Run: headless pygame with SDL's dummy video driver; simulated clock (each Clock.tick advances the game by its frame time, no real sleeping); random seed 0; keys injected as events and as key.get_pressed() state; mouse plan: one left click at the window centre at the start of phase 2, then a move to the lower-right quarter at the start of phase 3.
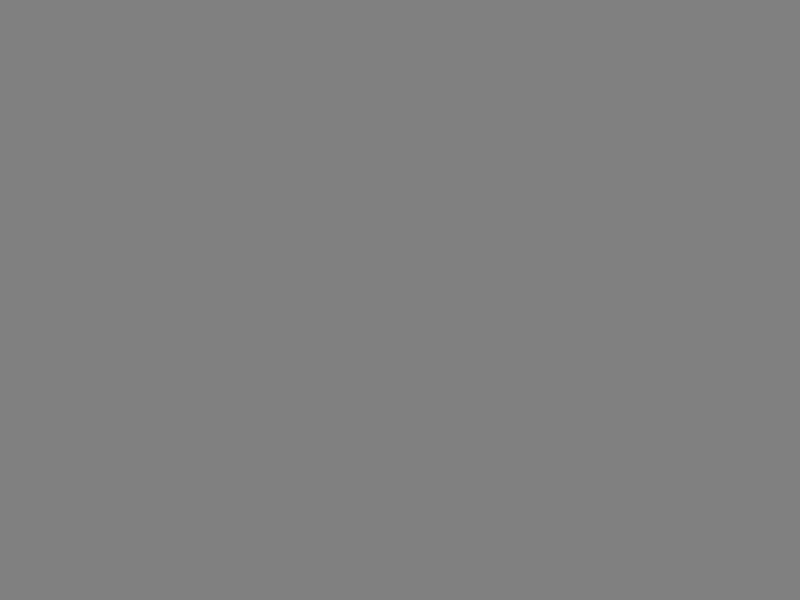
Frame 1 of 4 · flips 1–60 · no input
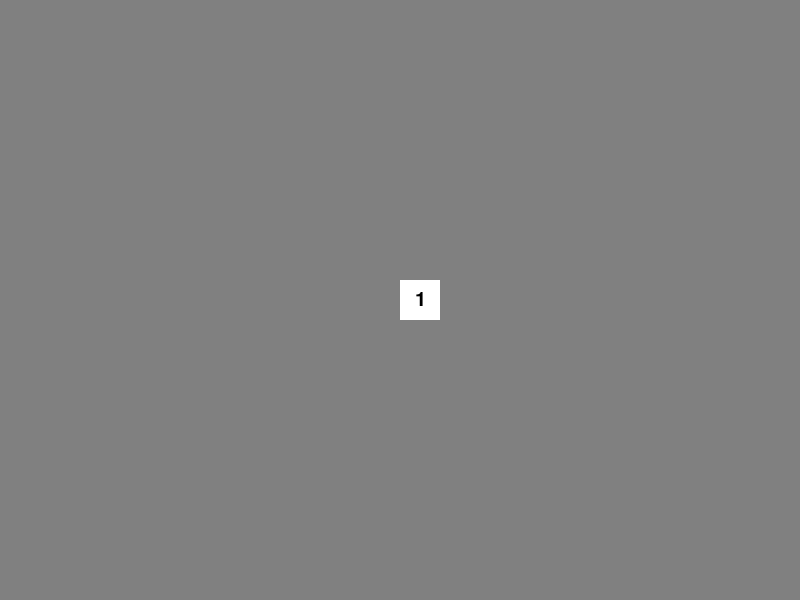
Frame 2 of 4 · flips 61–180 · clicked the window centre · tapped SPACE, RETURN · held RIGHT (→), D
Frame 3 of 4 · flips 181–300 · moved the mouse to the lower-right quarter · held DOWN (↓), S · screen unchanged from frame 2, image omitted
Frame 4 of 4 · flips 301–420 · held LEFT (←), A, UP (↑), W · screen unchanged from frame 3, image omitted

The pygame program that drew these frames:

import pygame
import random
# ゲーム画面のサイズ
WIDTH = 800
HEIGHT = 600
# セルのサイズと色
CELL_SIZE = 40
CELL_COLOR = (192, 192, 192)
# 地雷の数
NUM_MINES = 10
# ゲームの初期化
pygame.init()
screen = pygame.display.set_mode((WIDTH, HEIGHT))
clock = pygame.time.Clock()
# ゲーム盤のサイズ
board_width = WIDTH // CELL_SIZE
board_height = HEIGHT // CELL_SIZE
# ゲーム盤の初期化
board = [[0] * board_width for _ in range(board_height)]
revealed = [[False] * board_width for _ in range(board_height)]
mines = []
# 地雷の配置
for _ in range(NUM_MINES):
    while True:
        x = random.randint(0, board_width - 1)
        y = random.randint(0, board_height - 1)
        if board[y][x] != -1:
            board[y][x] = -1
            mines.append((x, y))
            break
# 周囲の地雷の数を計算
for x, y in mines:
    for dx in range(-1, 2):
        for dy in range(-1, 2):
            if 0 <= x + dx < board_width and 0 <= y + dy < board_height and board[y + dy][x + dx] != -1:
                board[y + dy][x + dx] += 1
# ゲームループ
running = True
while running:
    for event in pygame.event.get():
        if event.type == pygame.QUIT:
            running = False
        if event.type == pygame.MOUSEBUTTONDOWN:
            if event.button == 1:  # 左クリック
                x, y = event.pos
                cell_x = x // CELL_SIZE
                cell_y = y // CELL_SIZE
                if board[cell_y][cell_x] == -1:
                    running = False
                else:
                    revealed[cell_y][cell_x] = True
    # 画面の描画
    screen.fill(CELL_COLOR)
    for y in range(board_height):
        for x in range(board_width):
            cell_rect = pygame.Rect(x * CELL_SIZE, y * CELL_SIZE, CELL_SIZE, CELL_SIZE)
            if revealed[y][x]:
                pygame.draw.rect(screen, (255, 255, 255), cell_rect)
                if board[y][x] != 0:
                    font = pygame.font.Font(None, 30)
                    text = font.render(str(board[y][x]), True, (0, 0, 0))
                    text_rect = text.get_rect(center=cell_rect.center)
                    screen.blit(text, text_rect)
            else:
                pygame.draw.rect(screen, (128, 128, 128), cell_rect)
    pygame.display.flip()
    # フレームレートの設定
    clock.tick(60)
# ゲームの終了
pygame.quit()
